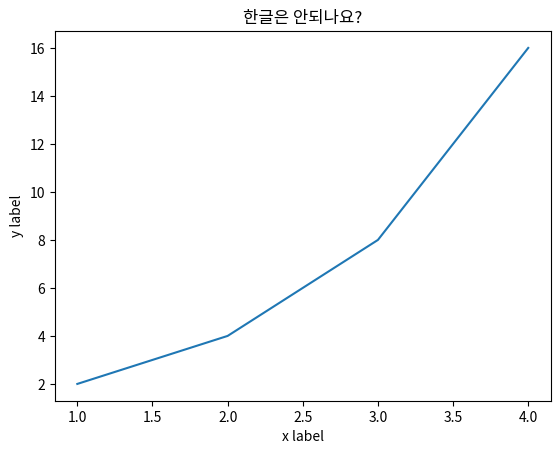

Generate this figure with matplotlib:
import matplotlib.pyplot as plt

# 예제1: x, y 가 같을 때
plt.plot([1, 2, 3, 4])
# plt.show()

# 참고: 이때까지 그렸던 plot 지우기
plt.clf()

# 예제2: x, y 가 다를 때
x = [1, 2, 3, 4]
y = [2, 4, 8, 16]

plt.plot(x, y)
# plt.show()
plt.clf()

# 예제3: 제목 + 각 축의 설명
plt.plot(x, y)
# 제목
plt.title("한글은 안되나요?")

# x, y 축
plt.ylabel('y label')
plt.xlabel('x label')

# plt.show()

# 파일로 저장하기
# 주의사항: show() 를 하지 말고 저장해야 한다.
plt.savefig('filename.png')
